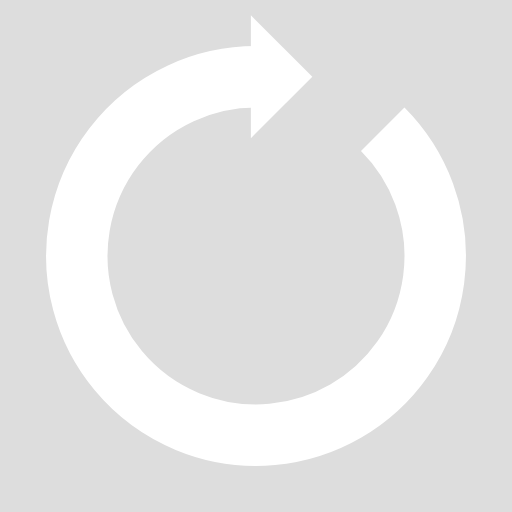
t = 0.00 s
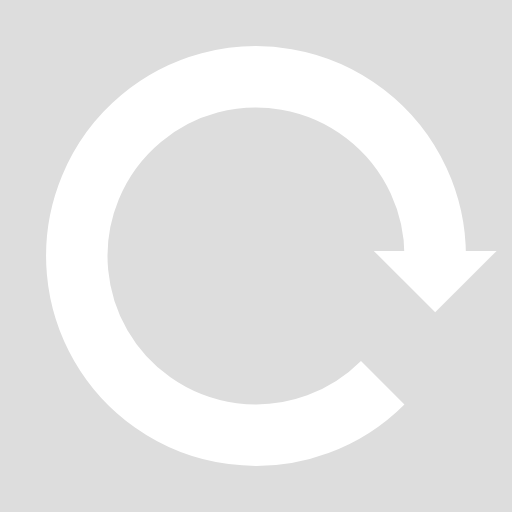
t = 0.25 s
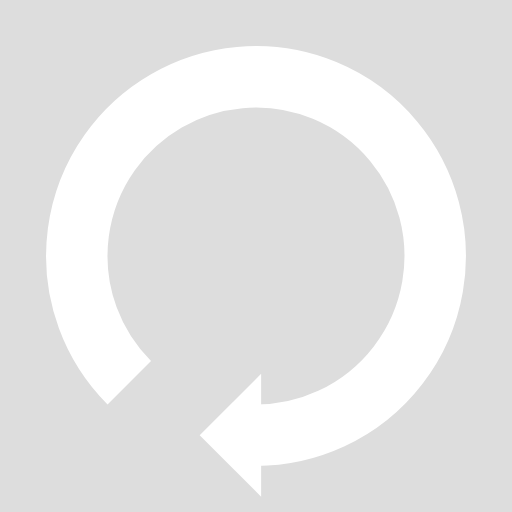
t = 0.50 s
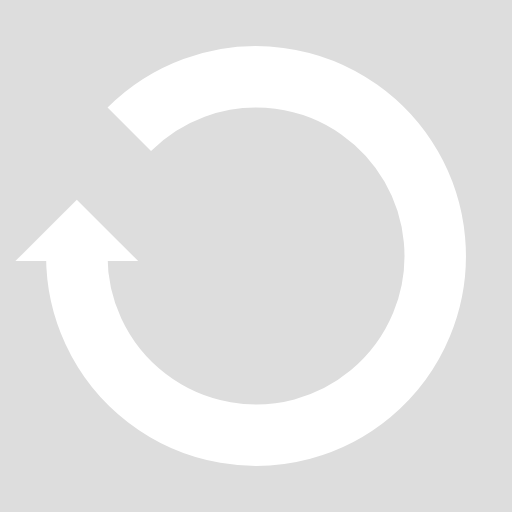
t = 0.75 s

The animated SVG that drew these frames (rendered in a browser with its animation timeline set to each time). Animation: 1 SMIL element (animateTransform=1); one cycle of 1.00 s, repeats indefinitely.

<?xml version="1.0" encoding="utf-8"?>
<svg xmlns="http://www.w3.org/2000/svg" xmlns:xlink="http://www.w3.org/1999/xlink" style="margin: auto; background: rgb(221, 221, 221); display: block; shape-rendering: auto;" width="200px" height="200px" viewBox="0 0 100 100" preserveAspectRatio="xMidYMid">
<g transform="rotate(239.777 50 50)">
  <path d="M50 15A35 35 0 1 0 74.74873734152916 25.251262658470843" fill="none" stroke="#ffffff" stroke-width="12"></path>
  <path d="M49 3L49 27L61 15L49 3" fill="#ffffff"></path>
  <animateTransform attributeName="transform" type="rotate" repeatCount="indefinite" dur="1s" values="0 50 50;360 50 50" keyTimes="0;1"></animateTransform>
</g>
<!-- [ldio] generated by https://loading.io/ --></svg>